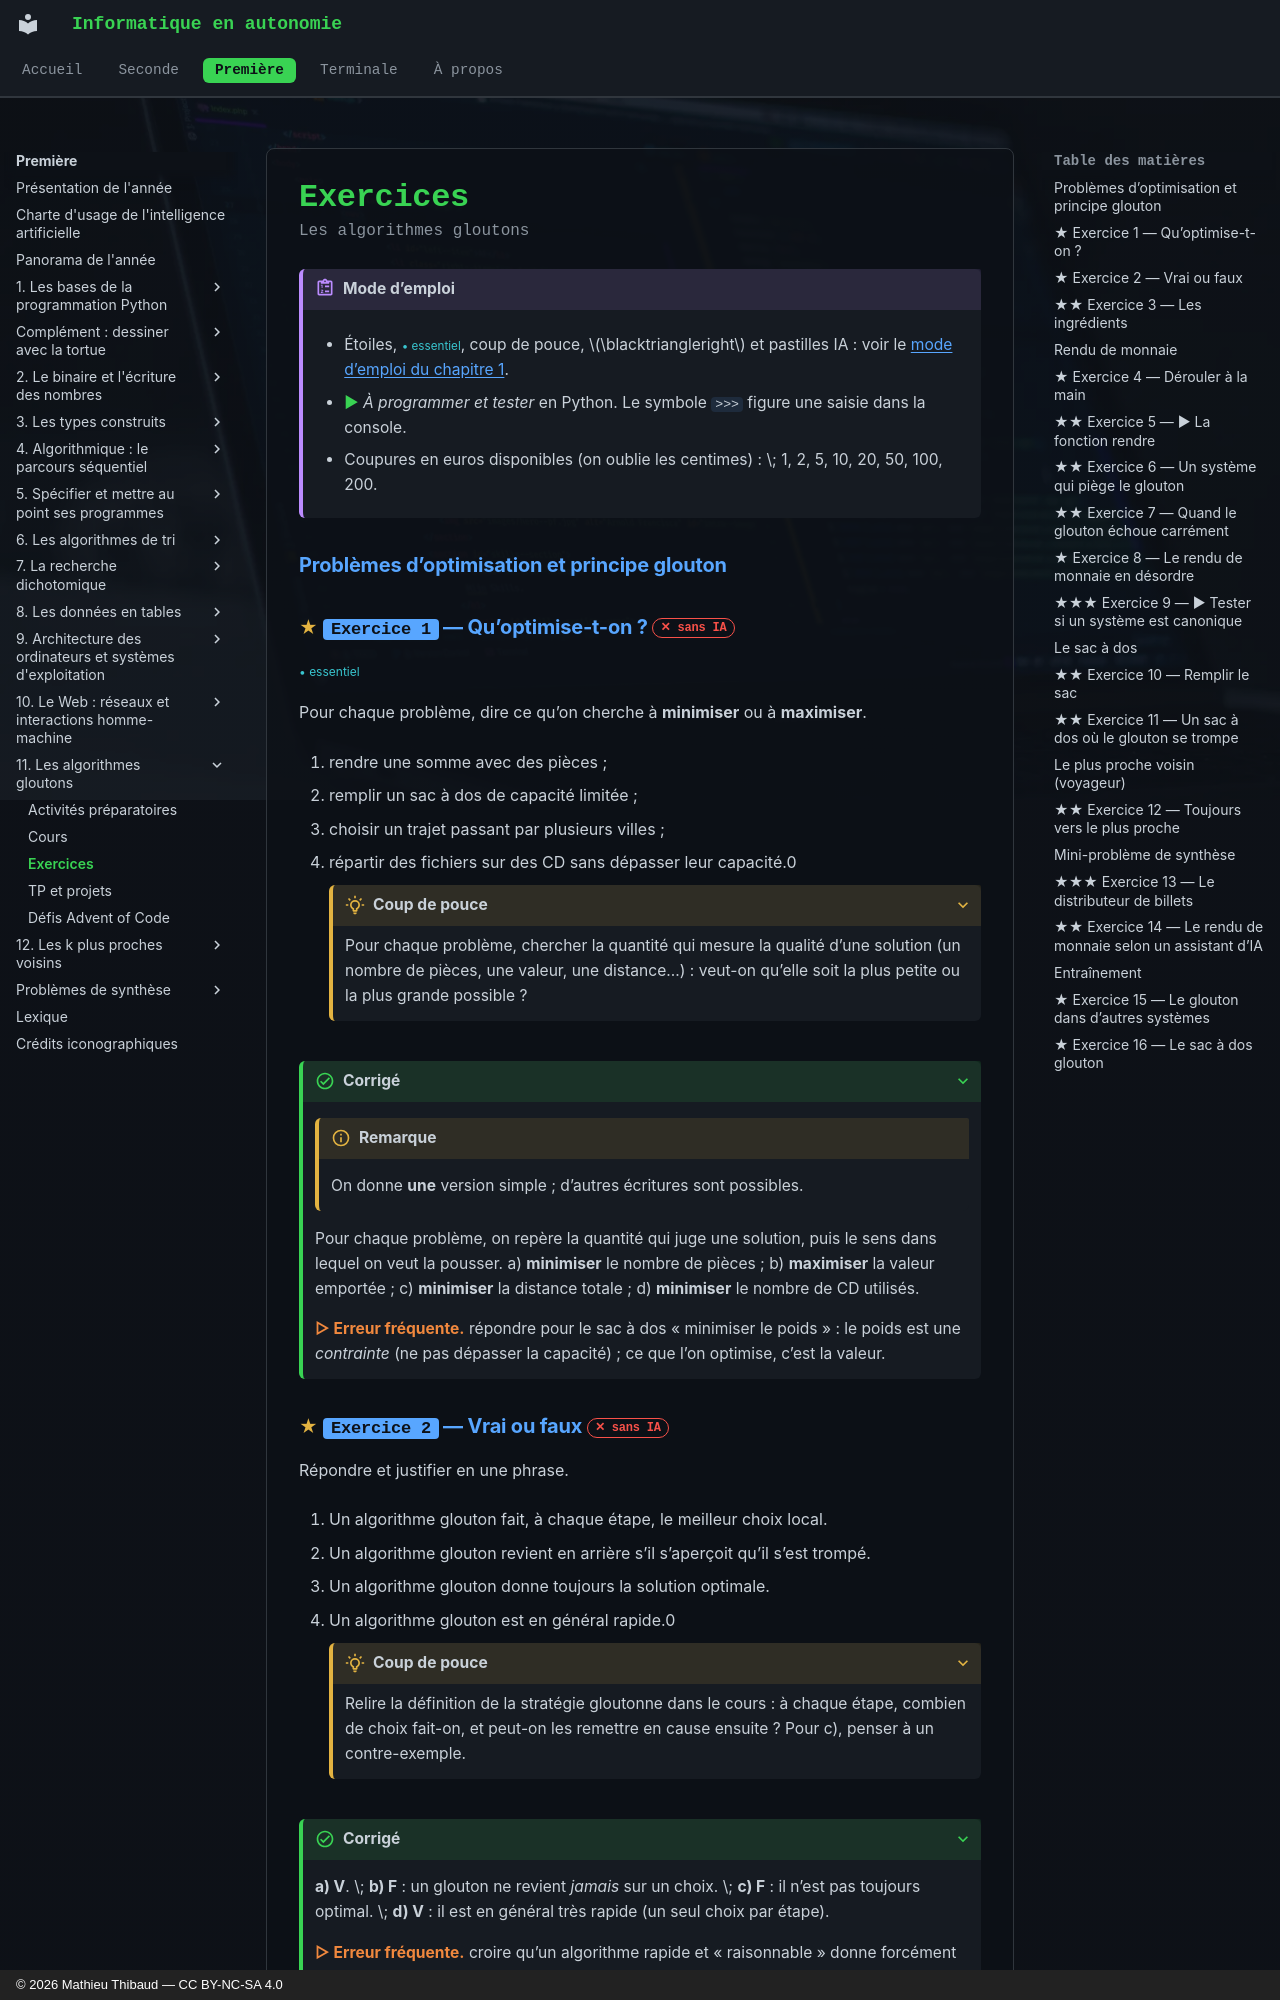

repository: MathThibaud/informatique-en-autonomie · page: premiere/11-les-algorithmes-gloutons/exercices/index.html · generator: mkdocs · copyright: © 2026 Mathieu Thibaud — CC BY-NC-SA 4.0

# Exercices

<p class="sous-titre">Les algorithmes gloutons</p>

!!! consignes "Mode d’emploi"

    -  Étoiles, <span class="essentiel">• essentiel</span>, coup de pouce, $\blacktriangleright$ et pastilles IA : voir le [mode d’emploi du chapitre 1](../01-les-bases-de-la-programmation-python/exercices.md#modeemploi).

    - <span class="run" title="À programmer et tester sur machine">▶</span> *À programmer et tester* en Python. Le symbole `>>>` figure une saisie dans la console.

    - Coupures en euros disponibles (on oublie les centimes) : \; 1, 2, 5, 10, 20, 50, 100, 200.

### Problèmes d’optimisation et principe glouton

### <span class="stars" title="Niveau 1 sur 3">★</span> <span class="exo-num">Exercice 1</span> — Qu’optimise-t-on ? <span class="ia ia-rouge" title="Sans IA : le but est l'automatisme lui-même"></span> { #ex-11-1 }

<span class="essentiel">• essentiel</span>

Pour chaque problème, dire ce qu’on cherche à **minimiser** ou à **maximiser**.

1.  rendre une somme avec des pièces ;

2.  remplir un sac à dos de capacité limitée ;

3.  choisir un trajet passant par plusieurs villes ;

4.  répartir des fichiers sur des CD sans dépasser leur capacité.0

    ??? pouce "Coup de pouce"

        Pour chaque problème, chercher la quantité qui mesure la qualité d’une solution (un nombre de pièces, une valeur, une distance…) : veut-on qu’elle soit la plus petite ou la plus grande possible ?

??? corrige "Corrigé"

    !!! remarque "Remarque"

        On donne **une** version simple ; d’autres écritures sont possibles.

    Pour chaque problème, on repère la quantité qui juge une solution, puis le sens dans lequel on veut la pousser. a) **minimiser** le nombre de pièces ; b) **maximiser** la valeur emportée ; c) **minimiser** la distance totale ; d) **minimiser** le nombre de CD utilisés.

    <span class="erreurfreq">▷ Erreur fréquente.</span> répondre pour le sac à dos « minimiser le poids » : le poids est une *contrainte* (ne pas dépasser la capacité) ; ce que l’on optimise, c’est la valeur.

### <span class="stars" title="Niveau 1 sur 3">★</span> <span class="exo-num">Exercice 2</span> — Vrai ou faux <span class="ia ia-rouge" title="Sans IA : le but est l'automatisme lui-même"></span> { #ex-11-2 }

Répondre et justifier en une phrase.

1.  Un algorithme glouton fait, à chaque étape, le meilleur choix local.

2.  Un algorithme glouton revient en arrière s’il s’aperçoit qu’il s’est trompé.

3.  Un algorithme glouton donne toujours la solution optimale.

4.  Un algorithme glouton est en général rapide.0

    ??? pouce "Coup de pouce"

        Relire la définition de la stratégie gloutonne dans le cours : à chaque étape, combien de choix fait-on, et peut-on les remettre en cause ensuite ? Pour c), penser à un contre-exemple.

??? corrige "Corrigé"

    **a) V**. \; **b) F** : un glouton ne revient *jamais* sur un choix. \; **c) F** : il n’est pas toujours optimal. \; **d) V** : il est en général très rapide (un seul choix par étape).

    <span class="erreurfreq">▷ Erreur fréquente.</span> croire qu’un algorithme rapide et « raisonnable » donne forcément la meilleure solution : le système {1, 5, 8} de l’exercice 6 suffit à le contredire.
